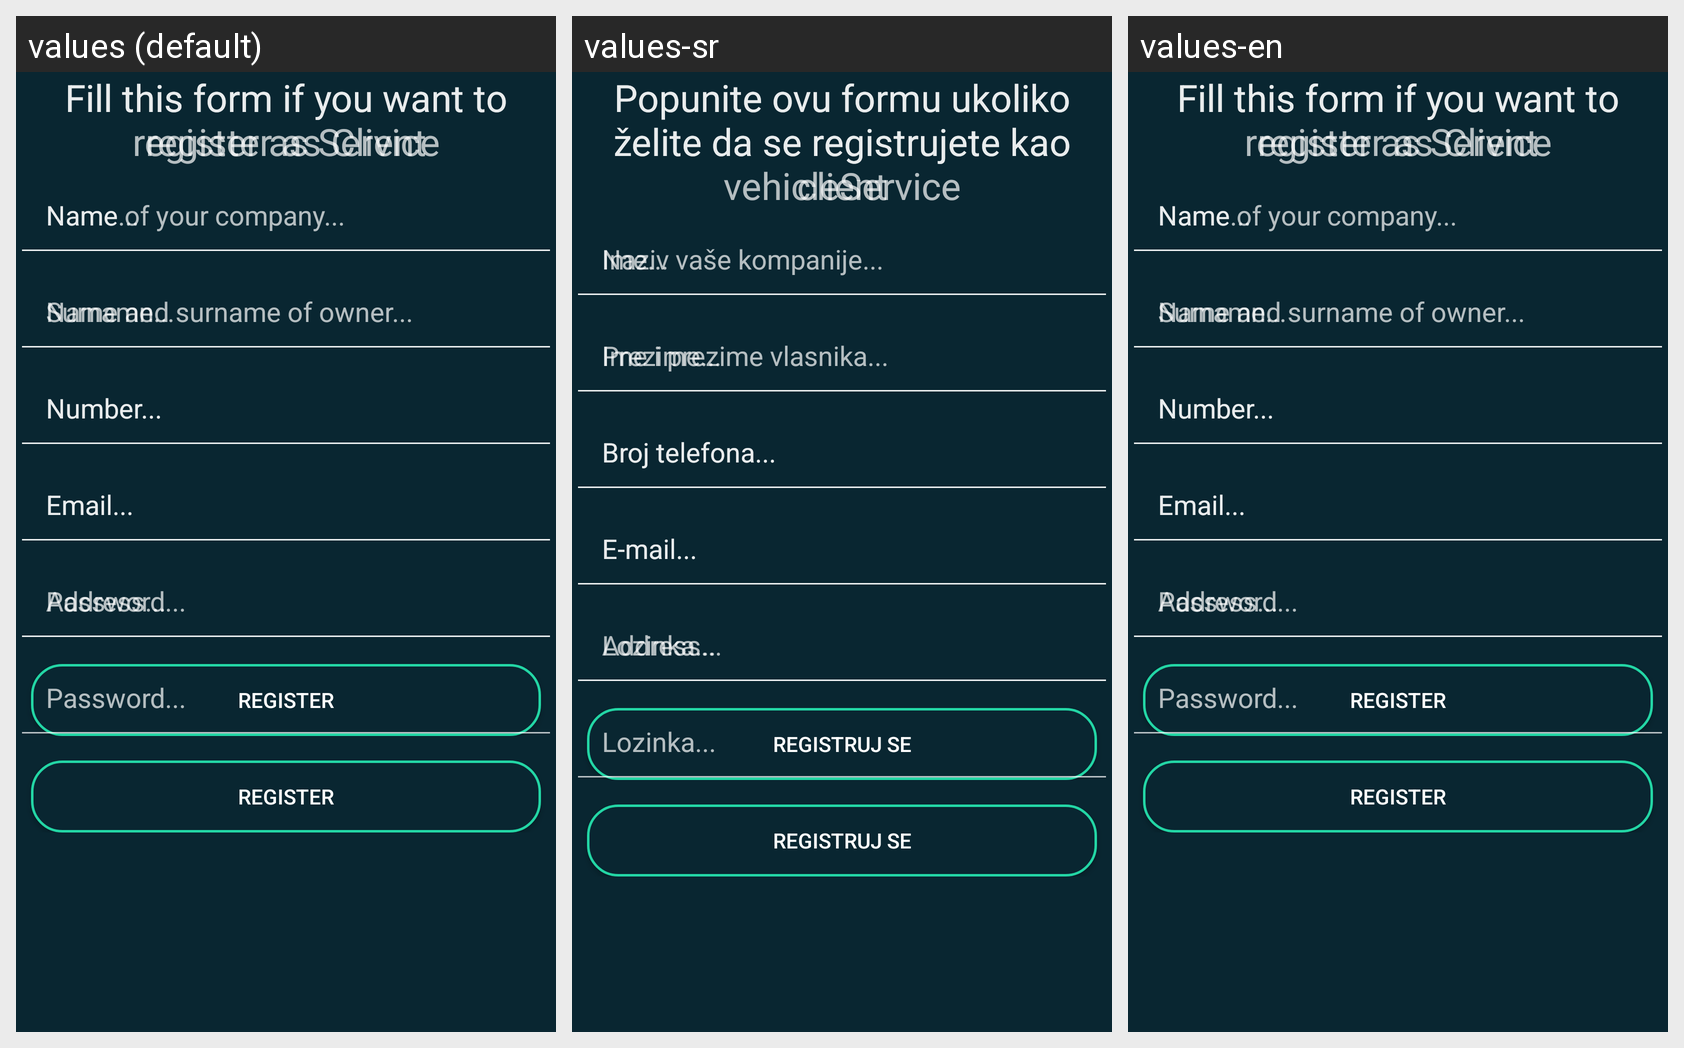

The same Android screen rendered under several of its app's locales, left to right. List the strings drawn on it with the default value and each locale's translation.
Android screen res/layout/activity_register_activity.xml rendered under 3 locales, left to right: values (default), values-sr, values-en. Device: Nexus 5 (rendered at 1080×1920; each locale shown at half size, 540×960, under a caption strip naming it); theme AppTheme.
Strings drawn on this screen, with the default value and each locale's value (text and hints the layout hard-codes, and strings that could not be matched under every locale, appear in the picture but are not listed):

ClientDescription
  values: Fill this form if you want to register as Client
  values-sr: Popunite ovu formu ukoliko želite da se registrujete kao client
  values-en: Fill this form if you want to register as Client

name
  values: Name...
  values-sr: Ime...
  values-en: Name...

surname
  values: Surname...
  values-sr: Prezime...
  values-en: Surname...

number
  values: Number...
  values-sr: Broj telefona...
  values-en: Number...

email
  values: Email...
  values-sr: E-mail...
  values-en: Email...

password
  values: Password...
  values-sr: Lozinka...
  values-en: Password...

register
  values: Register
  values-sr: Registruj se
  values-en: Register

ServiceDescription
  values: Fill this form if you want to register as Service
  values-sr: Popunite ovu formu ukoliko želite da se registrujete kao vehicleService
  values-en: Fill this form if you want to register as Service

nameService
  values: Name of your company...
  values-sr: Naziv vaše kompanije...
  values-en: Name of your company...

nameServiceOwner
  values: Name and surname of owner...
  values-sr: Ime i prezime vlasnika...
  values-en: Name and surname of owner...
